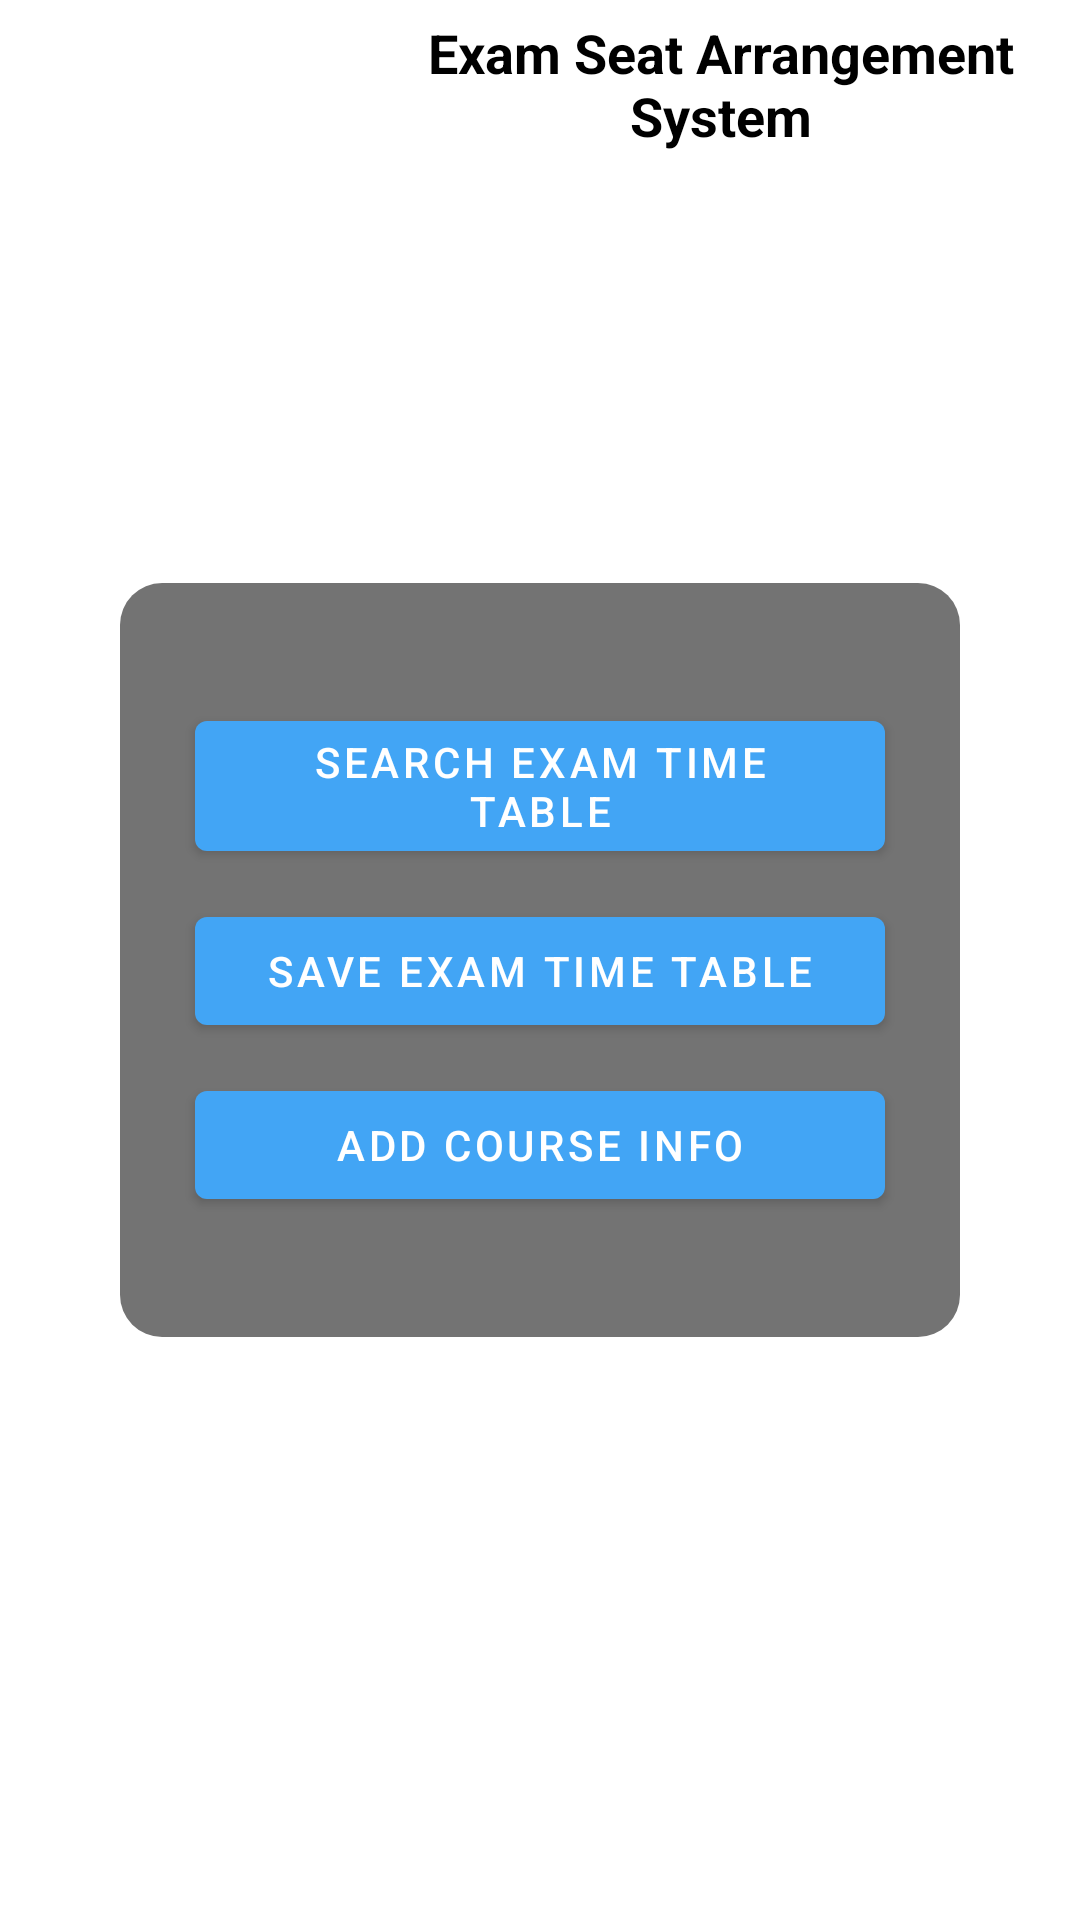

Write the Android layout XML for this screen, with the resource values it uses.
<!-- AndroidManifest.xml: activity theme CustomAppTheme -->
<!-- res/layout/activity_home.xml -->
<?xml version="1.0" encoding="utf-8"?>
<RelativeLayout xmlns:android="http://schemas.android.com/apk/res/android"
    xmlns:app="http://schemas.android.com/apk/res-auto"
    xmlns:tools="http://schemas.android.com/tools"
    android:layout_width="match_parent"
    android:layout_height="match_parent"
    android:background="@drawable/bg"
    android:orientation="vertical"
    tools:context=".HomeActivity">

    <androidx.appcompat.widget.Toolbar
        android:id="@+id/toolBar"
        android:layout_width="match_parent"
        android:layout_height="?attr/actionBarSize"
        android:background="@drawable/toolbar_bg"
        >

        <LinearLayout
            android:layout_width="match_parent"
            android:layout_height="wrap_content"
            android:gravity="center"
            >

            <ImageView
                android:layout_width="100dp"
                android:layout_height="wrap_content"
                android:src="@drawable/diulog"
                />

            <TextView
                android:layout_width="wrap_content"
                android:layout_height="wrap_content"
                android:text="Exam Seat Arrangement System"
                android:textColor="#000"
                android:textStyle="bold"
                android:textSize="18dp"
                android:layout_marginLeft="5dp"
                android:textAlignment="center"
                />

        </LinearLayout>

    </androidx.appcompat.widget.Toolbar>

    <LinearLayout
        android:layout_width="match_parent"
        android:layout_height="wrap_content"
        android:layout_marginHorizontal="40dp"
        android:background="@drawable/custom_bg"
        android:paddingHorizontal="15dp"
        android:paddingVertical="40dp"
        android:orientation="vertical"
        android:layout_centerInParent="true"
        android:gravity="center"
        >

        <Button
            android:id="@+id/printActivity"
            android:layout_width="match_parent"
            android:layout_height="wrap_content"
            android:text="Search Exam Time Table"
            android:layout_marginHorizontal="10dp"
            />

        <Button
            android:id="@+id/saveExamActivity"
            android:layout_width="match_parent"
            android:layout_height="wrap_content"
            android:text="Save Exam Time Table"
            android:layout_marginHorizontal="10dp"
            android:layout_marginTop="10dp"
            />

        <Button
            android:id="@+id/addCourseInfo"
            android:layout_width="match_parent"
            android:layout_height="wrap_content"
            android:text="Add Course Info"
            android:layout_marginHorizontal="10dp"
            android:layout_marginTop="10dp"
            />

    </LinearLayout>

</RelativeLayout>
<!-- resources referenced by this layout -->
<resources>
  <!-- drawable custom_bg (drawable) -->
  <?xml version="1.0" encoding="utf-8"?>
  <shape xmlns:android="http://schemas.android.com/apk/res/android"
      android:shape="rectangle"
      >
  
      <solid
          android:color="#8C000000"
          />
      <corners
          android:radius="14dp"
          />
  
  </shape>
  <!-- drawable toolbar_bg (drawable) -->
  <?xml version="1.0" encoding="utf-8"?>
  <shape xmlns:android="http://schemas.android.com/apk/res/android"
      android:shape="rectangle"
      >
  
      <solid
          android:color="#63FFFFFF"
          />
  </shape>
  <style name="CustomAppTheme" parent="Theme.MaterialComponents.Light.NoActionBar">
          
          <item name="colorPrimary">#42A5F5</item>
          <item name="colorPrimaryDark">@color/colorPrimaryDark</item>
          <item name="colorAccent">#2C3030</item>
      </style>
  <!-- not gathered from this repository: default colours our renderer supplied (Android Studio template values) -->
  <color name="colorPrimaryDark">#FF3700B3</color>
</resources>
